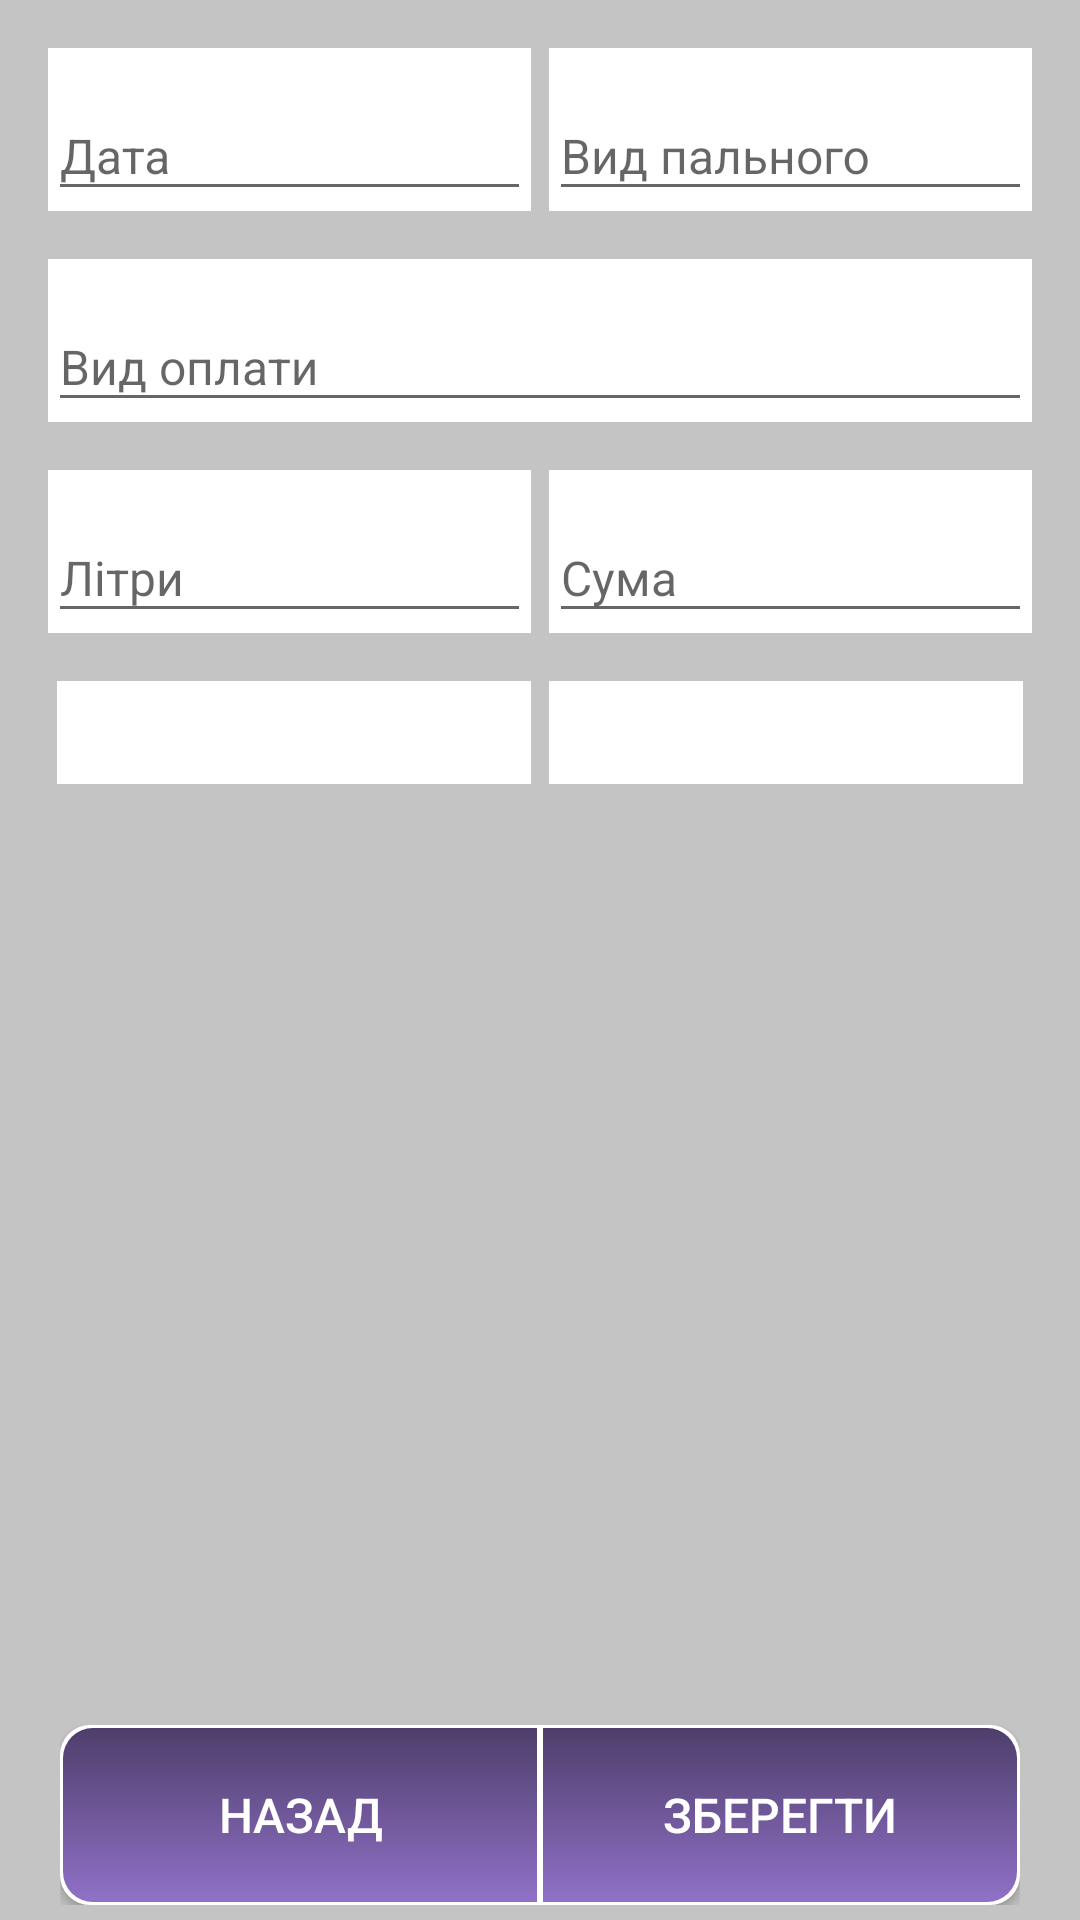

Layout XML and referenced resources for this Android screen:
<!-- AndroidManifest.xml: application theme AppTheme -->
<!-- res/layout/activity_fuel_doc.xml -->
<LinearLayout xmlns:android="http://schemas.android.com/apk/res/android"
    xmlns:app="http://schemas.android.com/apk/res-auto"
    android:layout_width="match_parent"
    android:layout_height="match_parent"
    android:gravity="center_horizontal"
    android:orientation="vertical"
    android:paddingTop="@dimen/activity_vertical_margin"
    android:background="@color/colorGrey">

    <LinearLayout
        android:layout_width="match_parent"
        android:layout_height="wrap_content"
        android:orientation="vertical"
        android:layout_weight="1"
        android:layout_marginLeft="@dimen/activity_horizontal_margin"
        android:layout_marginRight="@dimen/activity_horizontal_margin">

        <LinearLayout
            android:orientation="horizontal"
            android:layout_width="match_parent"
            android:layout_height="wrap_content">

            <android.support.design.widget.TextInputLayout
                android:layout_width="match_parent"
                android:layout_height="wrap_content"
                app:hintTextAppearance="@style/text_size_small_style"
                android:layout_marginBottom="@dimen/activity_vertical_margin"
                android:background="@color/colorWhite"
                android:layout_weight="1"
                android:layout_marginRight="@dimen/marging_waybill_cap">

                <EditText
                    android:layout_width="match_parent"
                    android:layout_height="wrap_content"
                    android:hint="@string/fuel_date"
                    android:inputType="textUri"
                    android:maxLines="1"
                    android:textSize="@dimen/text_size_medium"
                    android:id="@+id/fuel_detail_date" />

            </android.support.design.widget.TextInputLayout>

            <android.support.design.widget.TextInputLayout
                android:layout_width="match_parent"
                android:layout_height="wrap_content"
                app:hintTextAppearance="@style/text_size_small_style"
                android:layout_marginBottom="@dimen/activity_vertical_margin"
                android:background="@color/colorWhite"
                android:layout_weight="1"
                android:layout_marginLeft="@dimen/marging_waybill_cap">

                <EditText
                    android:layout_width="match_parent"
                    android:layout_height="wrap_content"
                    android:hint="@string/fuel_type_name"
                    android:inputType="text"
                    android:maxLines="1"
                    android:textSize="@dimen/text_size_medium"
                    android:id="@+id/fuel_detail_typefuel"
                    android:maxLength="14" />

            </android.support.design.widget.TextInputLayout>

        </LinearLayout>

        <android.support.design.widget.TextInputLayout
            android:layout_width="match_parent"
            android:layout_height="wrap_content"
            app:hintTextAppearance="@style/text_size_small_style"
            android:layout_marginBottom="@dimen/activity_vertical_margin"
            android:background="@color/colorWhite">

            <EditText
                android:layout_width="match_parent"
                android:layout_height="wrap_content"
                android:hint="@string/fuel_type_payment"
                android:inputType="textPersonName"
                android:maxLines="1"
                android:textSize="@dimen/text_size_medium"
                android:id="@+id/fuel_detail_typepayment" />

        </android.support.design.widget.TextInputLayout>

        <LinearLayout
            android:orientation="horizontal"
            android:layout_width="match_parent"
            android:layout_height="wrap_content">

            <android.support.design.widget.TextInputLayout
                android:layout_width="match_parent"
                android:layout_height="wrap_content"
                app:hintTextAppearance="@style/text_size_small_style"
                android:layout_marginBottom="@dimen/activity_vertical_margin"
                android:background="@color/colorWhite"
                android:layout_weight="1"
                android:layout_marginRight="@dimen/marging_waybill_cap">

                <EditText
                    android:layout_width="match_parent"
                    android:layout_height="wrap_content"
                    android:hint="@string/fuel_litres_name"
                    android:inputType="textUri|numberDecimal"
                    android:maxLines="1"
                    android:textSize="@dimen/text_size_medium"
                    android:id="@+id/fuel_detail_litres" />

            </android.support.design.widget.TextInputLayout>

            <android.support.design.widget.TextInputLayout
                android:layout_width="match_parent"
                android:layout_height="wrap_content"
                app:hintTextAppearance="@style/text_size_small_style"
                android:layout_marginBottom="@dimen/activity_vertical_margin"
                android:background="@color/colorWhite"
                android:layout_weight="1"
                android:layout_marginLeft="@dimen/marging_waybill_cap">

                <EditText
                    android:layout_width="match_parent"
                    android:layout_height="wrap_content"
                    android:hint="@string/fuel_sum_name"
                    android:inputType="text|numberDecimal"
                    android:maxLines="1"
                    android:textSize="@dimen/text_size_medium"
                    android:id="@+id/fuel_detail_money"
                    android:maxLength="14" />

            </android.support.design.widget.TextInputLayout>

        </LinearLayout>

        <LinearLayout
            android:orientation="horizontal"
            android:layout_width="match_parent"
            android:layout_height="wrap_content"
            android:layout_weight="1"
            android:layout_marginBottom="@dimen/activity_vertical_margin">

            <EditText
                android:layout_width="wrap_content"
                android:layout_height="wrap_content"
                android:inputType="numberDecimal"
                android:id="@+id/fuel_lat_edit"
                android:layout_weight="1"
                android:background="@color/colorWhite"
                android:padding="@dimen/pading_edittext_waybill_cap"
                android:layout_marginRight="@dimen/marging_waybill_cap"
                android:layout_marginLeft="@dimen/marging_waybill_cap" />

            <EditText
                android:layout_width="wrap_content"
                android:layout_height="wrap_content"
                android:inputType="numberDecimal"
                android:id="@+id/fuel_long_edit"
                android:layout_weight="1"
                android:background="@color/colorWhite"
                android:padding="@dimen/pading_edittext_waybill_cap"
                android:layout_marginLeft="@dimen/marging_waybill_cap"
                android:layout_marginRight="@dimen/marging_waybill_cap" />

        </LinearLayout>

    </LinearLayout>

    <LinearLayout
        android:orientation="horizontal"
        android:layout_width="match_parent"
        android:layout_height="@dimen/base_button_height"
        android:layout_marginRight="@dimen/base_button_margin_left"
        android:layout_marginLeft="@dimen/base_button_margin_left"
        android:layout_marginBottom="@dimen/base_button_margin_botton">

        <Button
            android:id="@+id/close_fuel_detail_button"
            android:layout_width="match_parent"
            android:layout_height="match_parent"
            android:background="@drawable/button_base_left"
            android:layout_weight="1"
            android:textColor='@color/colorWhite'
            android:text="@string/action_return"
            android:textSize="@dimen/base_button_textsize"/>
        <Button
            android:id="@+id/save_fuel_detail_button"
            android:layout_width="match_parent"
            android:layout_height="match_parent"
            android:background="@drawable/button_base_right"
            android:text="@string/action_save"
            android:textColor='@color/colorWhite'
            android:textSize="@dimen/base_button_textsize"
            android:layout_weight="1"/>
    </LinearLayout>

</LinearLayout>
<!-- resources referenced by this layout -->
<resources>
  <color name="colorGrey">#c4c4c4</color>
  <color name="colorWhite">#ffffff</color>
  <dimen name="activity_horizontal_margin">16dp</dimen>
  <dimen name="activity_vertical_margin">16dp</dimen>
  <dimen name="base_button_height">60dp</dimen>
  <dimen name="base_button_margin_botton">5dp</dimen>
  <dimen name="base_button_margin_left">20dp</dimen>
  <dimen name="base_button_textsize">16dp</dimen>
  <dimen name="marging_waybill_cap">3dp</dimen>
  <dimen name="pading_edittext_waybill_cap">5dp</dimen>
  <dimen name="text_size_medium">16dp</dimen>
  <!-- drawable button_base_left (drawable) -->
  <?xml version="1.0" encoding="utf-8"?>
  <layer-list xmlns:android="http://schemas.android.com/apk/res/android">
  
      <item>
      <shape android:shape="rectangle">
          <solid android:color="#ffffff"/>
          <padding
              android:left="1dp"
              android:top="1dp"
              android:bottom="1dp"
              android:right="1dp"/>
          <corners
              android:topLeftRadius="10dp"
              android:bottomLeftRadius="10dp"/>
      </shape>
      </item>
  
      <item>
          <shape android:shape="rectangle" >
              <gradient android:type="linear"
                        android:endColor="@color/colorPrimaryDark"
                        android:startColor="@color/colorPrimaryLight"
                        android:angle="90.0"/>
              <corners
                  android:topLeftRadius="10dp"
                  android:bottomLeftRadius="10dp"/>
          </shape>
      </item>
  
  </layer-list>
  <!-- drawable button_base_right (drawable) -->
  <?xml version="1.0" encoding="utf-8"?>
  <layer-list xmlns:android="http://schemas.android.com/apk/res/android">
  
      <item>
      <shape android:shape="rectangle">
          <solid android:color="#ffffff"/>
          <padding
              android:left="1dp"
              android:top="1dp"
              android:bottom="1dp"
              android:right="1dp"/>
          <corners
              android:topRightRadius="10dp"
              android:bottomRightRadius="10dp"/>
      </shape>
      </item>
  
      <item>
          <shape android:shape="rectangle" >
              <gradient android:type="linear"
                        android:endColor="@color/colorPrimaryDark"
                        android:startColor="@color/colorPrimaryLight"
                        android:angle="90.0"/>
              <corners
                  android:topRightRadius="10dp"
                  android:bottomRightRadius="10dp"/>
          </shape>
      </item>
  
  </layer-list>
  <string name="action_return">Назад</string>
  <string name="action_save">Зберегти</string>
  <string name="fuel_date">Дата</string>
  <string name="fuel_litres_name">Літри</string>
  <string name="fuel_sum_name">Сума</string>
  <string name="fuel_type_name">Вид пального</string>
  <string name="fuel_type_payment">Вид оплати</string>
  <style name="text_size_small_style" parent="TextAppearance.Design.Hint">
          <item name="android:textSize">17sp</item>
      </style>
  <style name="AppTheme" parent="Theme.AppCompat.Light.DarkActionBar">
          
          <item name="colorPrimary">@color/colorPrimaryDark</item>
          <item name="colorPrimaryDark">@color/colorPrimary</item>
          <item name="colorAccent">@color/colorAccent</item>
          <item name="android:actionBarStyle">@style/AppActionBarStyle</item>
  
          
          <item name="actionBarStyle">@style/AppActionBarStyle</item>
      </style>
  <color name="colorPrimaryDark">#4e3e6b</color>
  <color name="colorPrimaryLight">#9071c7</color>
  <color name="colorPrimary">#695291</color>
  <color name="colorAccent">#695291</color>
  <style name="AppActionBarStyle" parent="@style/Widget.AppCompat.Light.ActionBar.Solid.Inverse">
          <item name="android:background">@color/colorPrimaryDark</item>
  
          
          <item name="background">@color/colorPrimaryDark</item>
      </style>
</resources>
